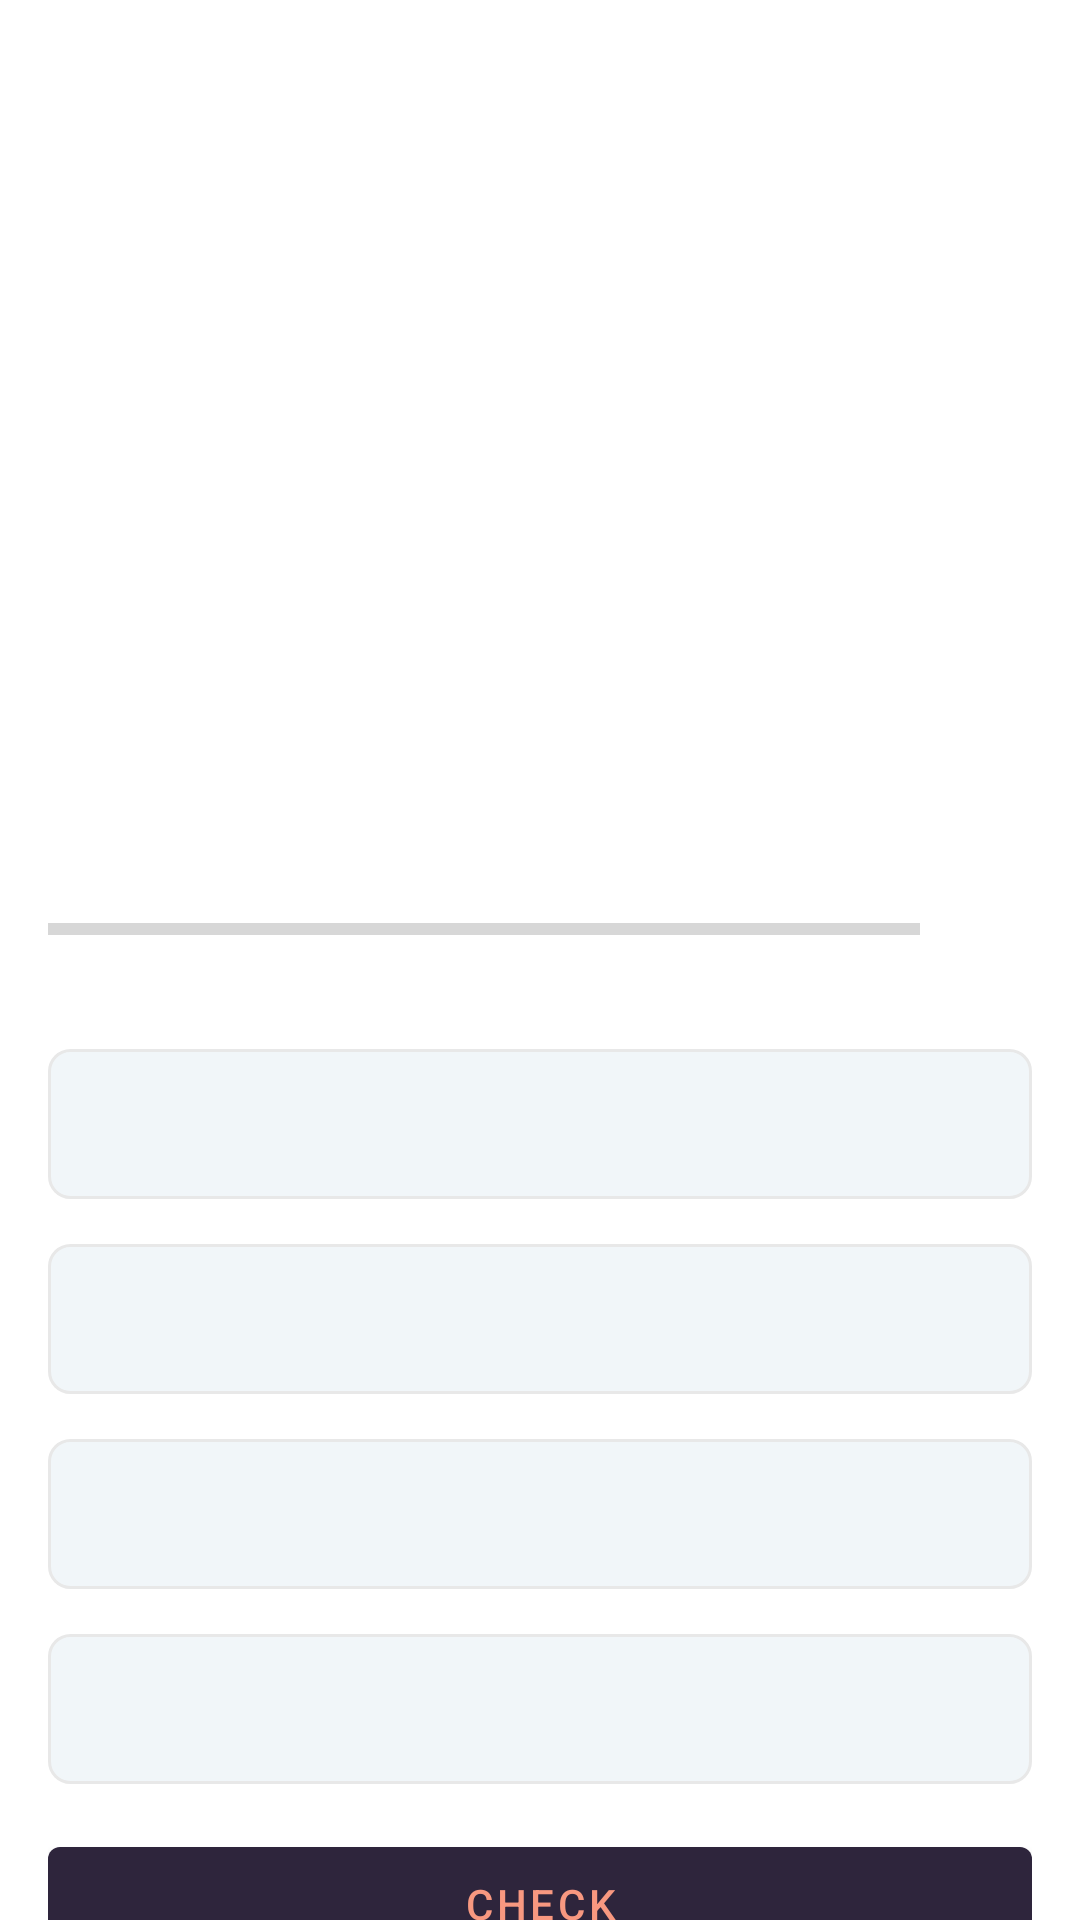

This screen was rendered from an Android layout file. Write that file and the resources it references.
<!-- AndroidManifest.xml: application theme Base.Theme.QuizApp -->
<!-- res/layout/activity_questions.xml -->
<?xml version="1.0" encoding="utf-8"?>
<androidx.core.widget.NestedScrollView xmlns:android="http://schemas.android.com/apk/res/android"
    xmlns:app="http://schemas.android.com/apk/res-auto"
    xmlns:tools="http://schemas.android.com/tools"
    android:layout_width="match_parent"
    android:layout_height="match_parent"
    tools:context=".ui.QuestionsActivity">

    <androidx.appcompat.widget.LinearLayoutCompat
        android:layout_width="match_parent"
        android:layout_height="wrap_content"
        android:gravity="top|center"
        android:orientation="vertical"
        android:padding="16dp" >

    <TextView
        android:id="@+id/text_view_questions"
        android:layout_width="match_parent"
        android:layout_height="wrap_content"
        android:textSize="25sp"
        android:textStyle="normal"
        android:gravity="center"
        tools:text="What Country does this flag represent?" /> 

        <ImageView
            android:id="@+id/image_view"
            android:layout_width="match_parent"
            android:layout_height="200dp"
            android:layout_marginTop="20dp"
            android:contentDescription="@string/national_flag"
            tools:src="@drawable/uganda" />
        <androidx.appcompat.widget.LinearLayoutCompat
            android:layout_width="match_parent"
            android:layout_height="match_parent"
            android:orientation="horizontal"
            android:weightSum="10"
            android:layout_marginTop="15dp"
            android:gravity="center">
            <ProgressBar
                android:id="@+id/progressBar"
                android:layout_width="0dp"
                android:layout_height="wrap_content"
                android:layout_weight="9"
                style="?android:attr/progressBarStyleHorizontal"
                android:indeterminate="false"
                android:minHeight="50dp"
                android:max="10"
                tools:progress="7" />

            <TextView
                android:id="@+id/text_view_progressBar"
                android:layout_width="0dp"
                android:layout_height="match_parent"
                android:layout_gravity="center_horizontal"
                android:layout_marginStart="5dp"
                android:layout_weight="1"
                android:gravity="center"
                android:textAlignment="center"
                tools:text="0/10" />

        </androidx.appcompat.widget.LinearLayoutCompat>

        <TextView
            android:id="@+id/text_view_option_one"
            android:layout_width="match_parent"
            android:layout_height="wrap_content"
            android:layout_marginTop="15dp"
            android:background="@drawable/bkgd"
            android:gravity="center"
            android:minHeight="50dp"
            android:textColor="@android:color/darker_gray"
            android:textSize="20sp"
            android:textStyle="normal"
            tools:ignore="TextContrastCheck"
            tools:text="@string/option_1" />

        <TextView
            android:id="@+id/text_view_option_two"
            android:layout_width="match_parent"
            android:layout_height="wrap_content"
            android:layout_marginTop="15dp"
            android:background="@drawable/bkgd"
            android:gravity="center"
            android:minHeight="50dp"
            android:textColor="@android:color/darker_gray"
            android:textSize="20sp"
            android:textStyle="normal"
            tools:ignore="TextContrastCheck"
            tools:text="@string/option_2" />

        <TextView
            android:id="@+id/text_view_option_three"
            android:layout_width="match_parent"
            android:layout_height="wrap_content"
            android:layout_marginTop="15dp"
            android:background="@drawable/bkgd"
            android:gravity="center"
            android:minHeight="50dp"
            android:textColor="@android:color/darker_gray"
            android:textSize="20sp"
            android:textStyle="normal"
            tools:ignore="TextContrastCheck"
            tools:text="@string/option_3" />

        <TextView
            android:id="@+id/text_view_option_four"
            android:layout_width="match_parent"
            android:layout_height="wrap_content"
            android:layout_marginTop="15dp"
            android:background="@drawable/bkgd"
            android:gravity="center"
            android:minHeight="50dp"
            android:textColor="@android:color/darker_gray"
            android:textSize="20sp"
            android:textStyle="normal"
            tools:ignore="TextContrastCheck"
            tools:text="@string/option_4" />
        <Button
            android:id="@+id/button_check"
            android:layout_width="match_parent"
            android:layout_height="wrap_content"
            android:text="@string/check"
            android:layout_marginTop="15dp"
            android:height="50dp"
            tools:ignore="VisualLintButtonSize" />

    </androidx.appcompat.widget.LinearLayoutCompat>

</androidx.core.widget.NestedScrollView>
<!-- resources referenced by this layout -->
<resources>
  <!-- drawable bkgd (drawable) -->
  <?xml version="1.0" encoding="utf-8"?>
  <shape android:shape="rectangle" xmlns:android="http://schemas.android.com/apk/res/android">
  <stroke android:width="1dp"
      android:color="#E8E8E8"/>
      <solid android:color="@color/creamy"/>
      <corners android:radius="7dp"/>
  </shape>
  <string name="check">Check</string>
  <string name="national_flag">national flag</string>
  <string name="option_1">Option 1</string>
  <string name="option_2">Option 2</string>
  <string name="option_3">Option 3</string>
  <string name="option_4">Option 4</string>
  <style name="Base.Theme.QuizApp" parent="Theme.MaterialComponents.DayNight.DarkActionBar">
          
          
          <item name="colorPrimary">@color/Dark_Purple</item>
          <item name="colorPrimaryVariant">@color/Dark_Purple</item>
          <item name="colorOnPrimary">@color/pink_orange</item>
  
          
  
          <item name="colorSecondary">@color/Dark_Purple</item>
          <item name="colorOnSecondary">@color/Dark_Purple</item>
          <item name="colorSecondaryVariant">@color/Mate</item>
          
          <item name="android:statusBarColor">?attr/colorPrimaryVariant</item>
          <item name="android:navigationBarColor">?attr/colorPrimaryVariant</item>
  
  
      </style>
  <color name="creamy">#F1F6F9</color>
  <color name="Dark_Purple">#2E253C</color>
  <color name="pink_orange">#F89880</color>
  <color name="Mate">#85687C</color>
</resources>
